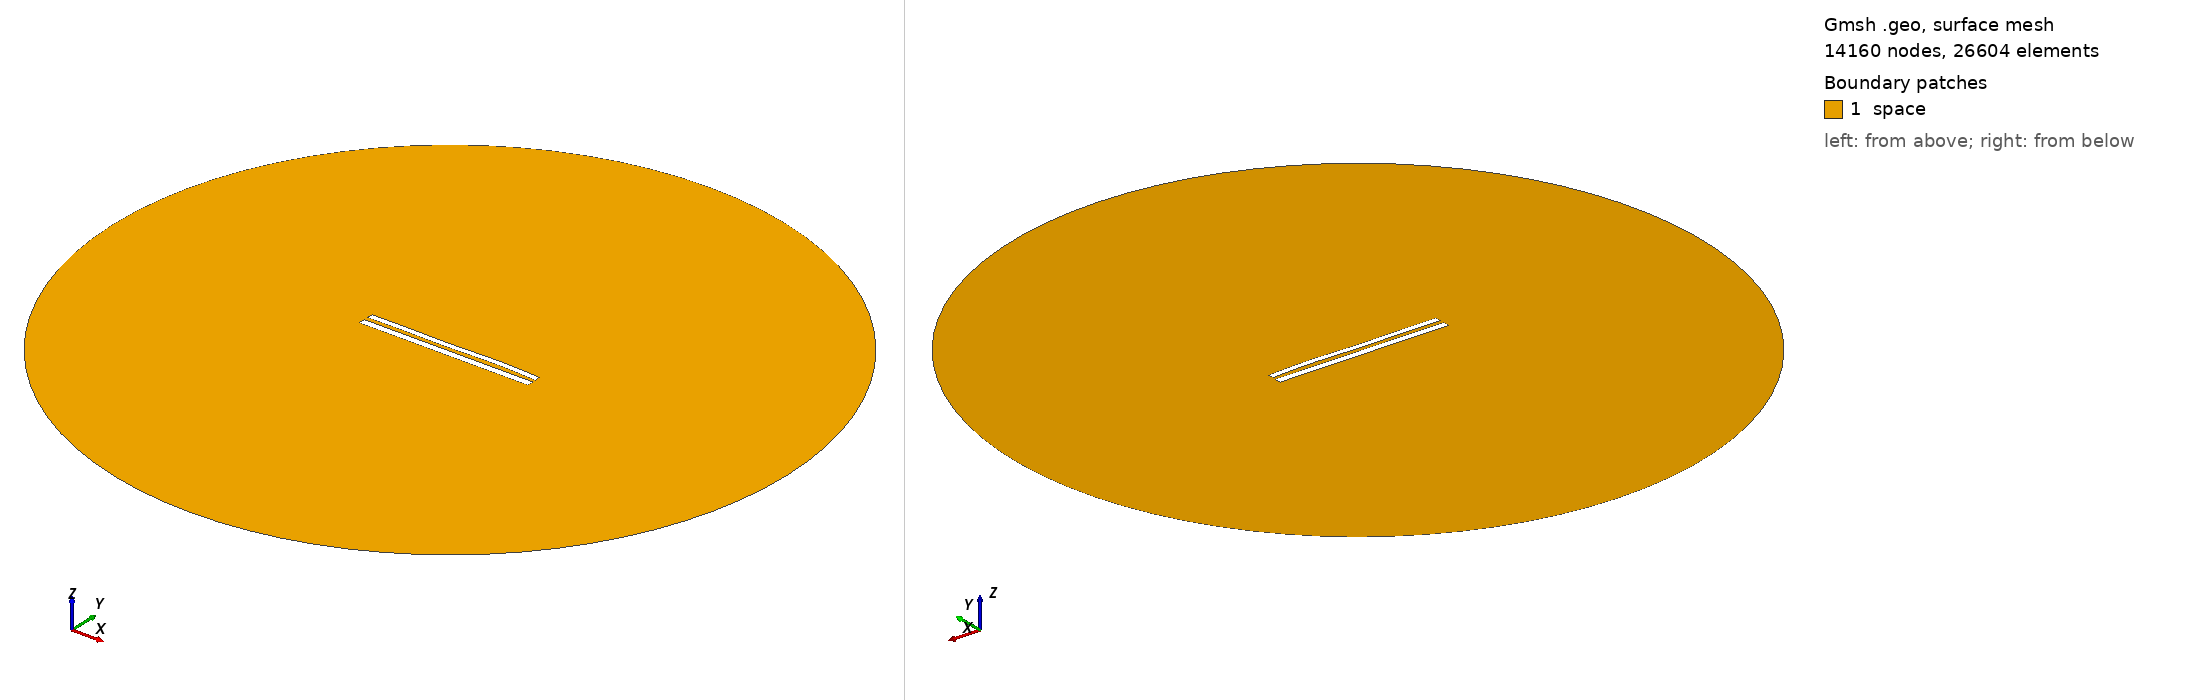

Gmsh geometry script, surface-meshed: 14160 nodes, 26604 surface elements. Boundary patches (legend numbers): 1 space. Left view from above one corner, right view from below the opposite corner. Legend entries are the model's physical surfaces. The drawing asked Gmsh for element sizes between 1% and 20% of the model's largest extent; the script's own settings can give other sizes.

=== 9205.geo (drawn) ===
//---------------------------------------
// Geometry kernel
//---------------------------------------

SetFactory("OpenCASCADE");



//---------------------------------------
// Parameters of the geometry
//---------------------------------------

// Overetch of the upper plate
overetch = 0.25;

// Distance between the plates
distance = 2.5;

// Discretization over the x axis (for the deformation)
nx = 50; 

// Length of the plate
L = 100 - overetch; 

// Number of modes
n = 4; 

// 1st mode coefficient
coeff(1) = 0.07499999999999998;
beta(1) = 0.596864 * 3.1415926535 / L;

// 2nd mode coefficient
coeff(2) = 0.07499999999999998;
beta(2) = 1.49418 * 3.1415926535 / L;

// 3rd mode coefficient
coeff(3) = -0.15;
beta(3) = 2.50025 * 3.1415926535 / L;

// 4th mode coefficient
coeff(4) = 0.15;
beta(4) = 3.49999 * 3.1415926535 / L;



//---------------------------------------
// Upper plate (deformed rectangle)
//---------------------------------------

// Coordiantes of the upper plate
xmin = -50;
xmax = 50 - overetch;

// Height of the upper plate
yheight = 4 - 2 * overetch;

// Indexes of the points
UpperID[] = {};
LowerID[] = {};
LeftID[] = {};
RightID[] = {};

// Point index
p = 1;

// Horizontal edges
For i In {1:nx}
    x = xmin + (i-1)*(xmax - xmin)/(nx-1);

    y_bottom = distance / 2 + overetch;
    For j In {1:n}
        C = (Cosh(beta(j)*L) + Cos(beta(j)*L)) / (Sinh(beta(j)*L) + Sin(beta(j)*L));
        y_bottom  = y_bottom + coeff(j) * (Cosh(beta(j)*(x+50)) - Cos(beta(j)*(x+50)) - C * (Sinh(beta(j)*(x+50)) - Sin(beta(j)*(x+50))));
    EndFor

    y_top = y_bottom + yheight;

    Point(p) = {x, y_top, 0, 1.0};
    UpperID[i] = p;
    p = p + 1;

    Point(p) = {x, y_bottom, 0, 1.0};
    LowerID[i] = p;
    p = p + 1;
EndFor

// Create point lists
UpperPts[] = {}; LowerPts[] = {};
For i In {1:nx}
  UpperPts[] += {UpperID[i]};
  LowerPts[] += {LowerID[i]};
EndFor

// Build splines
Spline(1) = {UpperPts[]};
Spline(2) = {LowerPts[]};
Line(3) = {LowerPts[nx-1], UpperPts[nx-1]};
Line(4) = {LowerPts[0], UpperPts[0]};

// Build the plane surface
Curve Loop(1) = {2, 3, -1, -4};
Plane Surface(1) = {1};



//---------------------------------------
// Lower plate (rectangle)
//---------------------------------------

// Vertices
Point(1001) = {-50, -1, 0, 1.0};
Point(1002) = { 50, -1, 0, 1.0};
Point(1003) = { 50,  -5, 0, 1.0};
Point(1004) = {-50,  -5, 0, 1.0};

// Edges
Line(5) = {1001, 1002};
Line(6) = {1002, 1003};
Line(7) = {1003, 1004};
Line(8) = {1004, 1001};

// Plane surface
Line Loop(2) = {5, 6, 7, 8};
Plane Surface(2) = {2}; 



//---------------------------------------
// Outer (fictious) boundary
//---------------------------------------

// Points
Point(1005) = {0, 0, 0};       // Center
Point(1006) = {200, 0, 0};     // Start point
Point(1007) = {0, 200, 0};     // 90 degrees
Point(1008) = {-200, 0, 0};    // 180 degrees
Point(1009) = {0, -200, 0};    // 270 degrees

// Circle arcs (each needs start, center, end)
Circle(9) = {1006, 1005, 1007};
Circle(10) = {1007, 1005, 1008};
Circle(11) = {1008, 1005, 1009};
Circle(12) = {1009, 1005, 1006};

// Plane surface for the entire domain
Curve Loop(3) = {9, 10, 11, 12};
Surface(3) = {3};

// Subtract the plates from the whole domain to obtain the actual domain where we want to solve the equations
BooleanDifference{ Surface{3}; Delete; }{ Surface{1}; Surface{2}; Delete; }




//---------------------------------------
// Transfinite Lines/Curves
//---------------------------------------

// Set the number of points on the boundaries
r = 7;

// Plates
Transfinite Curve {1, 2} = 50*r Using Progression 1;
Transfinite Curve {3, 4} = 2*r Using Progression 1;
Transfinite Line {5, 7} = 50*r Using Progression 1;
Transfinite Line {6, 8} = 2*r Using Progression 1;

// Outer boundary
Transfinite Line {9, 10, 11, 12} = 20 Using Progression 1;



//---------------------------------------
// Physical groups
//---------------------------------------                

// Physical curves (boundaries)
Physical Line("force_segment", 10) = {2};
Physical Line("upper_plate", 11) = {1, 3, 4};
Physical Line("lower_plate", 12) = {5, 6, 7, 8};
Physical Line("boundary", 20) = {9, 10, 11, 12};

// Physical Surfaces
Physical Surface("space", 30) = {3};



//---------------------------------------
// 6. Generate the Mesh
//---------------------------------------

// 2D mesh generation
Mesh 2;
